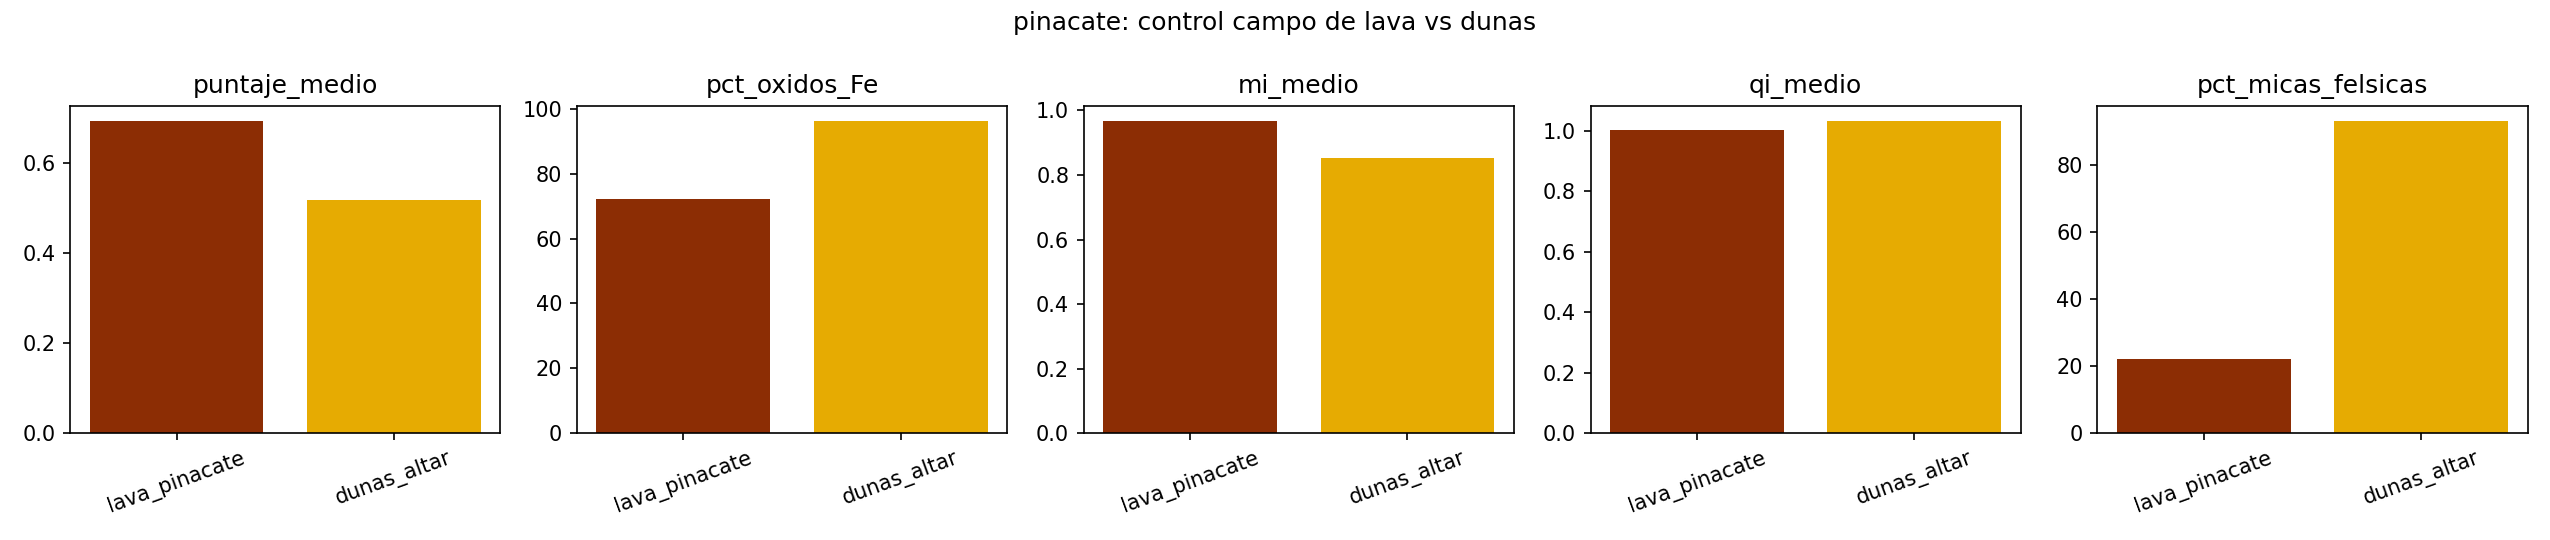

Data behind this chart, as committed beside it:
zona, n_celdas, puntaje_medio, pct_oxidos_Fe, pct_basalto, pct_sulfatos_Fe, pct_carbonatos, pct_micas_felsicas, qi_medio, mi_medio, pct_celdas_basalto_aster
lava_pinacate, 751, 0.692, 72.17, 1.784, 1.062, 13.59, 22.23, 1.002, 0.9665, 72.3
dunas_altar, 1750, 0.5174, 96.16, 1.069, 0.1066, 3.745, 93.05, 1.032, 0.8523, 0.0
